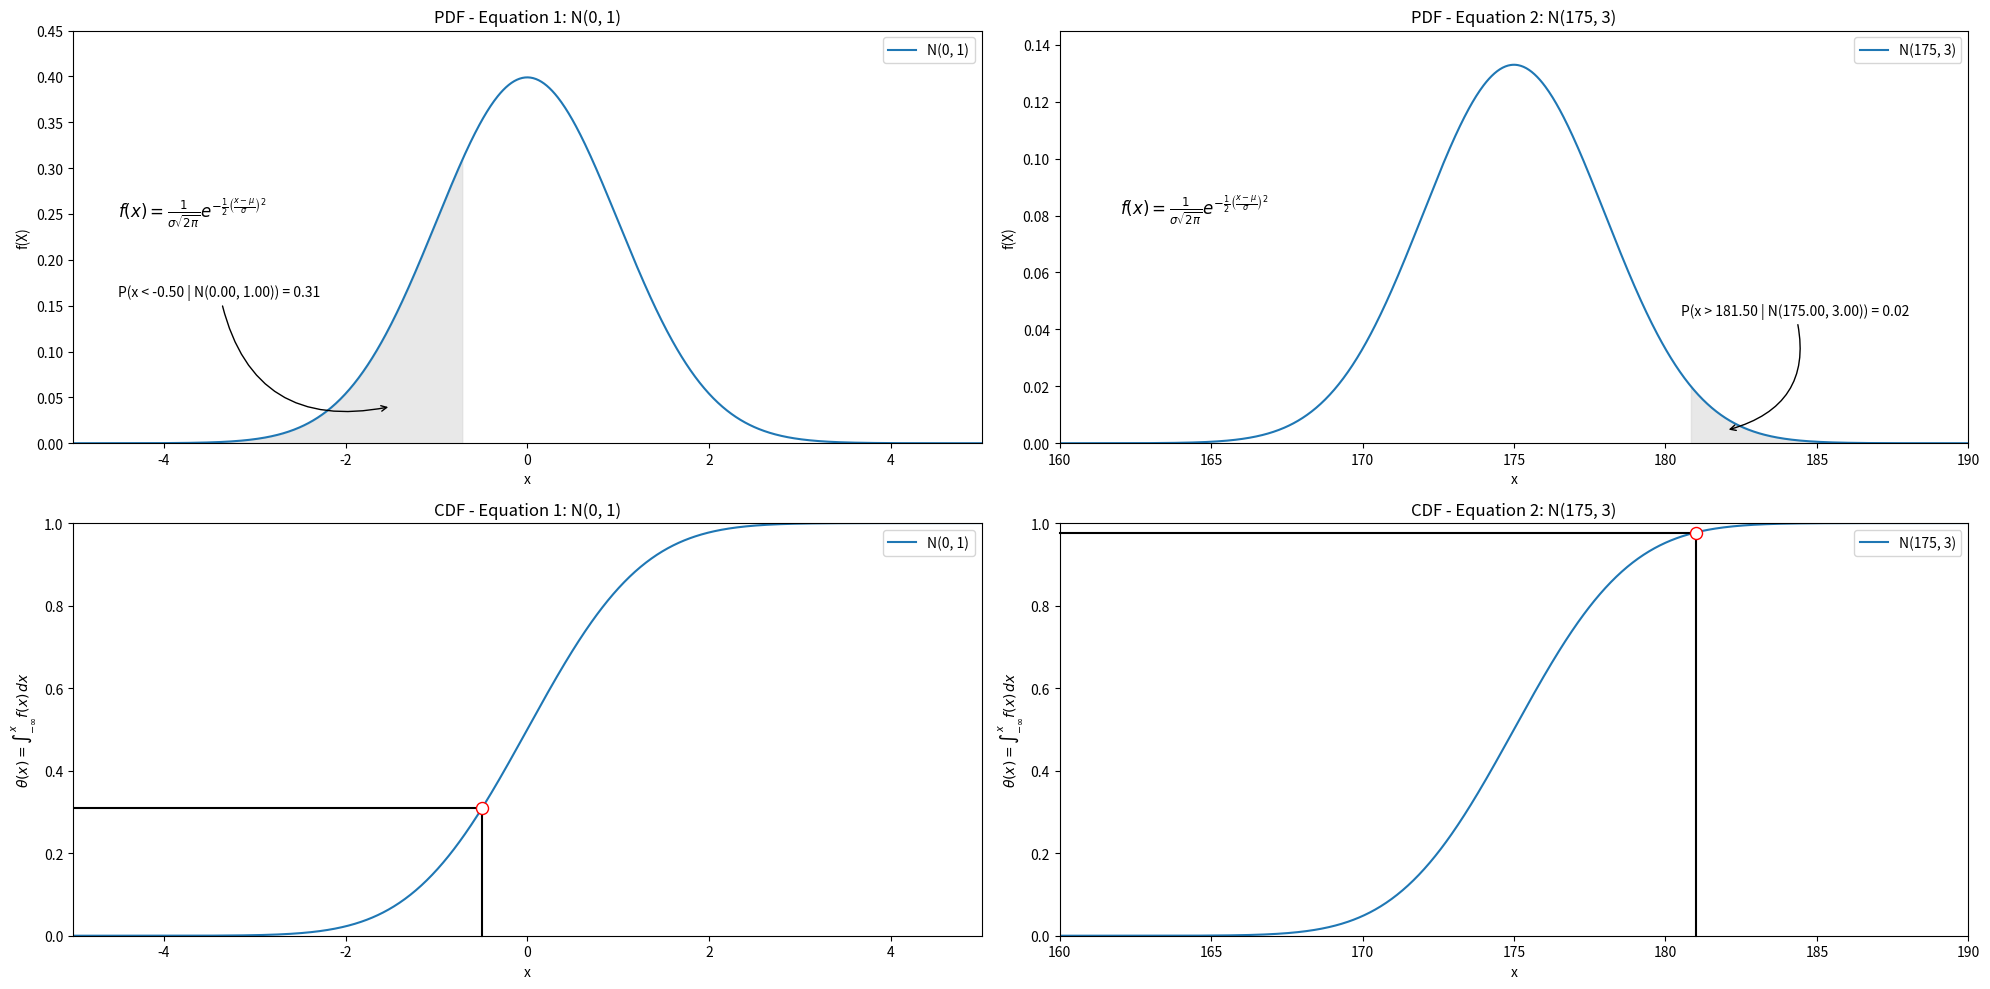

Reproduce this figure in Python.
import numpy as np
import matplotlib.pyplot as plt
from matplotlib.ticker import MultipleLocator
from scipy import stats

def generate_data():
    """
    Generate data for two normal distributions.

    This function generates data for two normal distributions, representing Equation 1 and Equation 2.
    Equation 1 represents a standard normal distribution with mean (μ) = 0 and standard deviation (σ) = 1.
    Equation 2 represents a normal distribution with mean (μ) = 175 and standard deviation (σ) = 3.

    The data generation process involves the following steps:
    1. Generate x-values for plotting using linspace to create a range of equally spaced values.
    2. Define the mean and standard deviation parameters for each distribution.
    3. Calculate the probability density function (PDF) for both distributions using stats.norm.pdf().
       The PDF represents the likelihood of a given value occurring in the distribution.
       It is calculated using the formula: f(x) = (1 / (σ * sqrt(2 * π))) * exp(-((x - μ)^2) / (2 * σ^2))
       where μ is the mean, σ is the standard deviation, and x is the value.
    4. Calculate the cumulative distribution function (CDF) for both distributions using stats.norm.cdf().
       The CDF represents the probability that a random variable takes on a value less than or equal to x.
       It is calculated using the formula: F(x) = 0.5 * (1 + erf((x - μ) / (σ * sqrt(2))))
       where erf is the error function.
    5. Return a tuple containing the generated data.

    Returns:
    -------
    tuple: Tuple containing the following elements:
        - numpy array: x values for Equation 1
        - numpy array: x values for Equation 2
        - numpy array: probability density function (PDF) for Equation 1
        - numpy array: probability density function (PDF) for Equation 2
        - numpy array: cumulative distribution function (CDF) for Equation 1
        - numpy array: cumulative distribution function (CDF) for Equation 2
    """
    # Generate x values for plotting
    x_values_e1 = np.linspace(-5, 5, 1000)  # Adjusted x-range for Equation 1
    x_values_e2 = np.linspace(160, 190, 1000)  # Adjusted x-range for Equation 2

    # Define parameters for the normal distributions
    mean_1, std_dev_1 = 0, 1
    mean_2, std_dev_2 = 175, 3

    # Calculate the probability density function (PDF) for the first normal distribution
    pdf_1 = stats.norm.pdf(x_values_e1, loc=mean_1, scale=std_dev_1)

    # Calculate the probability density function (PDF) for the second normal distribution
    pdf_2 = stats.norm.pdf(x_values_e2, loc=mean_2, scale=std_dev_2)

    # Calculate the cumulative distribution function (CDF) for the first normal distribution
    cdf_1 = stats.norm.cdf(x_values_e1, loc=mean_1, scale=std_dev_1)

    # Calculate the cumulative distribution function (CDF) for the second normal distribution
    cdf_2 = stats.norm.cdf(x_values_e2, loc=mean_2, scale=std_dev_2)

    return x_values_e1, x_values_e2, pdf_1, pdf_2, cdf_1, cdf_2


# Generate data
x_values_e1, x_values_e2, pdf_1, pdf_2, cdf_1, cdf_2 = generate_data()

# Create plots
plt.figure(figsize=(20, 10))

# Plot PDFs
plt.subplot(2, 2, 1)
plt.plot(x_values_e1, pdf_1, label='N(0, 1)')
plt.fill_between(x_values_e1, pdf_1, where=(x_values_e1 < 0) & (pdf_1 <= 0.31), color='lightgrey', alpha=0.5)
plt.annotate('P(x < -0.50 | N(0.00, 1.00)) = 0.31', xy=(-1.5, 0.04), xytext=(-4.5, 0.16),
             arrowprops=dict(arrowstyle='->', connectionstyle='arc3,rad=.5'))

# Add the equation as separate text
plt.text(-4.5, 0.27, r'$f(x) = \frac{1}{\sigma \sqrt{2\pi}} e^{-\frac{1}{2} \left(\frac{x - \mu}{\sigma}\right)^2}$',
         fontsize=12, color='black', verticalalignment='top')


plt.xlim(-5, 5)  # Set x-range explicitly
plt.ylim(0, 0.425)  # Adjust y-axis limits for visibility
plt.title('PDF - Equation 1: N(0, 1)')
plt.xlabel('x')
plt.ylabel('f(X)')
plt.legend()

# Set custom y-axis ticker
plt.gca().yaxis.set_major_locator(MultipleLocator(0.05))
plt.gca().set_yticks([0.00, 0.25] + [i * 0.05 for i in range(1, 10) if i != 5])  # Set ticks for every 0.05 interval except 0.45 and 0.50
plt.gca().tick_params(axis='y', which='both', direction='out')  # Set tick direction

plt.subplot(2, 2, 2)
plt.plot(x_values_e2, pdf_2, label='N(175, 3)')
plt.fill_between(x_values_e2, pdf_2, where=(x_values_e2 > 175) & (pdf_2 <= 0.02), color='lightgrey', alpha=0.5)
plt.annotate('P(x > 181.50 | N(175.00, 3.00)) = 0.02', xy=(182, 0.0045), xytext=(180.5, 0.045),
             arrowprops=dict(arrowstyle='->', connectionstyle='arc3,rad=-.5'))

# Add the equation as separate text
plt.text(162, 0.088, r'$f(x) = \frac{1}{\sigma \sqrt{2\pi}} e^{-\frac{1}{2} \left(\frac{x - \mu}{\sigma}\right)^2}$',
         fontsize=12, color='black', verticalalignment='top')

plt.xlim(160, 190)  # Set x-range explicitly
plt.ylim(0, 0.145)  # Adjust y-axis limits for visibility
plt.title('PDF - Equation 2: N(175, 3)')
plt.xlabel('x')
plt.ylabel('f(X)')
plt.legend()

# Plot CDFs
plt.subplot(2, 2, 3)
plt.plot(x_values_e1, cdf_1, label='N(0, 1)')
plt.axhline(y=0.31, color='black', linestyle='-', xmin=0, xmax=0.45)  # Add horizontal line
plt.axvline(x=-0.5, color='black', linestyle='-', ymin=0, ymax=0.31 / 1, clip_on=False)  # Add vertical line
plt.scatter(-0.5, 0.31, color='white', edgecolor='r', s=75, zorder=5)  # Add circle at intersection point
plt.xlim(-5, 5)  # Set x-range explicitly
plt.ylim(0, 1)  # Adjust y-axis limits for visibility
plt.title('CDF - Equation 1: N(0, 1)')
plt.xlabel('x')
plt.ylabel(r'$\theta(x)=\int_{-\infty}^{x} f(x) \, dx$')
plt.legend()

plt.subplot(2, 2, 4)
plt.plot(x_values_e2, cdf_2, label='N(175, 3)')
plt.axhline(y=0.977, color='black', linestyle='-', xmin=0, xmax=(181 - 160) / (190 - 160), clip_on=False)
plt.axvline(x=181, color='black', linestyle='-', ymin=0, ymax=0.977, clip_on=False)
plt.scatter(181, 0.977, color='white', edgecolor='r', s=75, zorder=5)  # Add circle at intersection point
plt.xlim(160, 190)  # Set x-range explicitly
plt.ylim(0, 1)  # Adjust y-axis limits for visibility
plt.title('CDF - Equation 2: N(175, 3)')
plt.xlabel('x')
plt.ylabel(r'$\theta(x)=\int_{-\infty}^{x} f(x) \, dx$')
plt.legend()

plt.tight_layout()
plt.show()